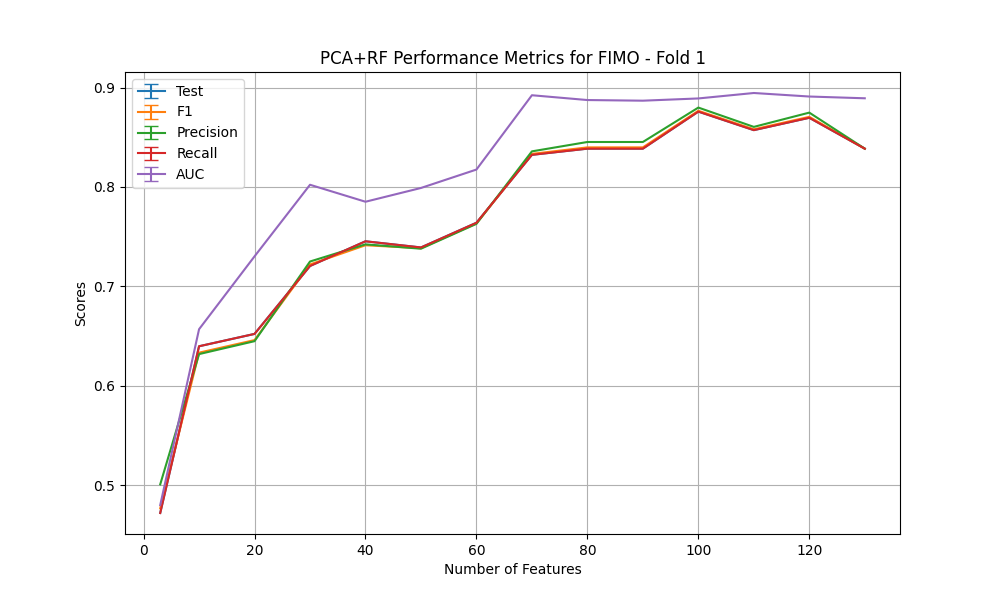

The data file committed next to this chart (first rows):
Num Features, Test Accuracy mean, Test Accuracy std, F1 Score mean, F1 Score std, Precision mean, Precision std, Recall mean, Recall std, AUC mean, AUC std, Fold mean, Fold std
3, 0.472, , 0.4768, , 0.5009, , 0.472, , 0.48, , 1.0, 
10, 0.6398, , 0.6333, , 0.6319, , 0.6398, , 0.6569, , 1.0, 
20, 0.6522, , 0.646, , 0.6449, , 0.6522, , 0.7302, , 1.0, 
30, 0.7205, , 0.7221, , 0.725, , 0.7205, , 0.8022, , 1.0, 
40, 0.7453, , 0.7414, , 0.7423, , 0.7453, , 0.7851, , 1.0, 
50, 0.7391, , 0.7384, , 0.7379, , 0.7391, , 0.799, , 1.0, 
60, 0.764, , 0.7633, , 0.7629, , 0.764, , 0.8175, , 1.0, 
70, 0.8323, , 0.8332, , 0.8358, , 0.8323, , 0.8922, , 1.0, 
80, 0.8385, , 0.8398, , 0.8452, , 0.8385, , 0.8874, , 1.0, 
90, 0.8385, , 0.8398, , 0.8452, , 0.8385, , 0.8868, , 1.0, 
100, 0.8758, , 0.8766, , 0.8798, , 0.8758, , 0.889, , 1.0, 
110, 0.8571, , 0.8579, , 0.8604, , 0.8571, , 0.8945, , 1.0, 
120, 0.8696, , 0.8705, , 0.8748, , 0.8696, , 0.8909, , 1.0, 
130, 0.8385, , 0.8385, , 0.8385, , 0.8385, , 0.8892, , 1.0, 
